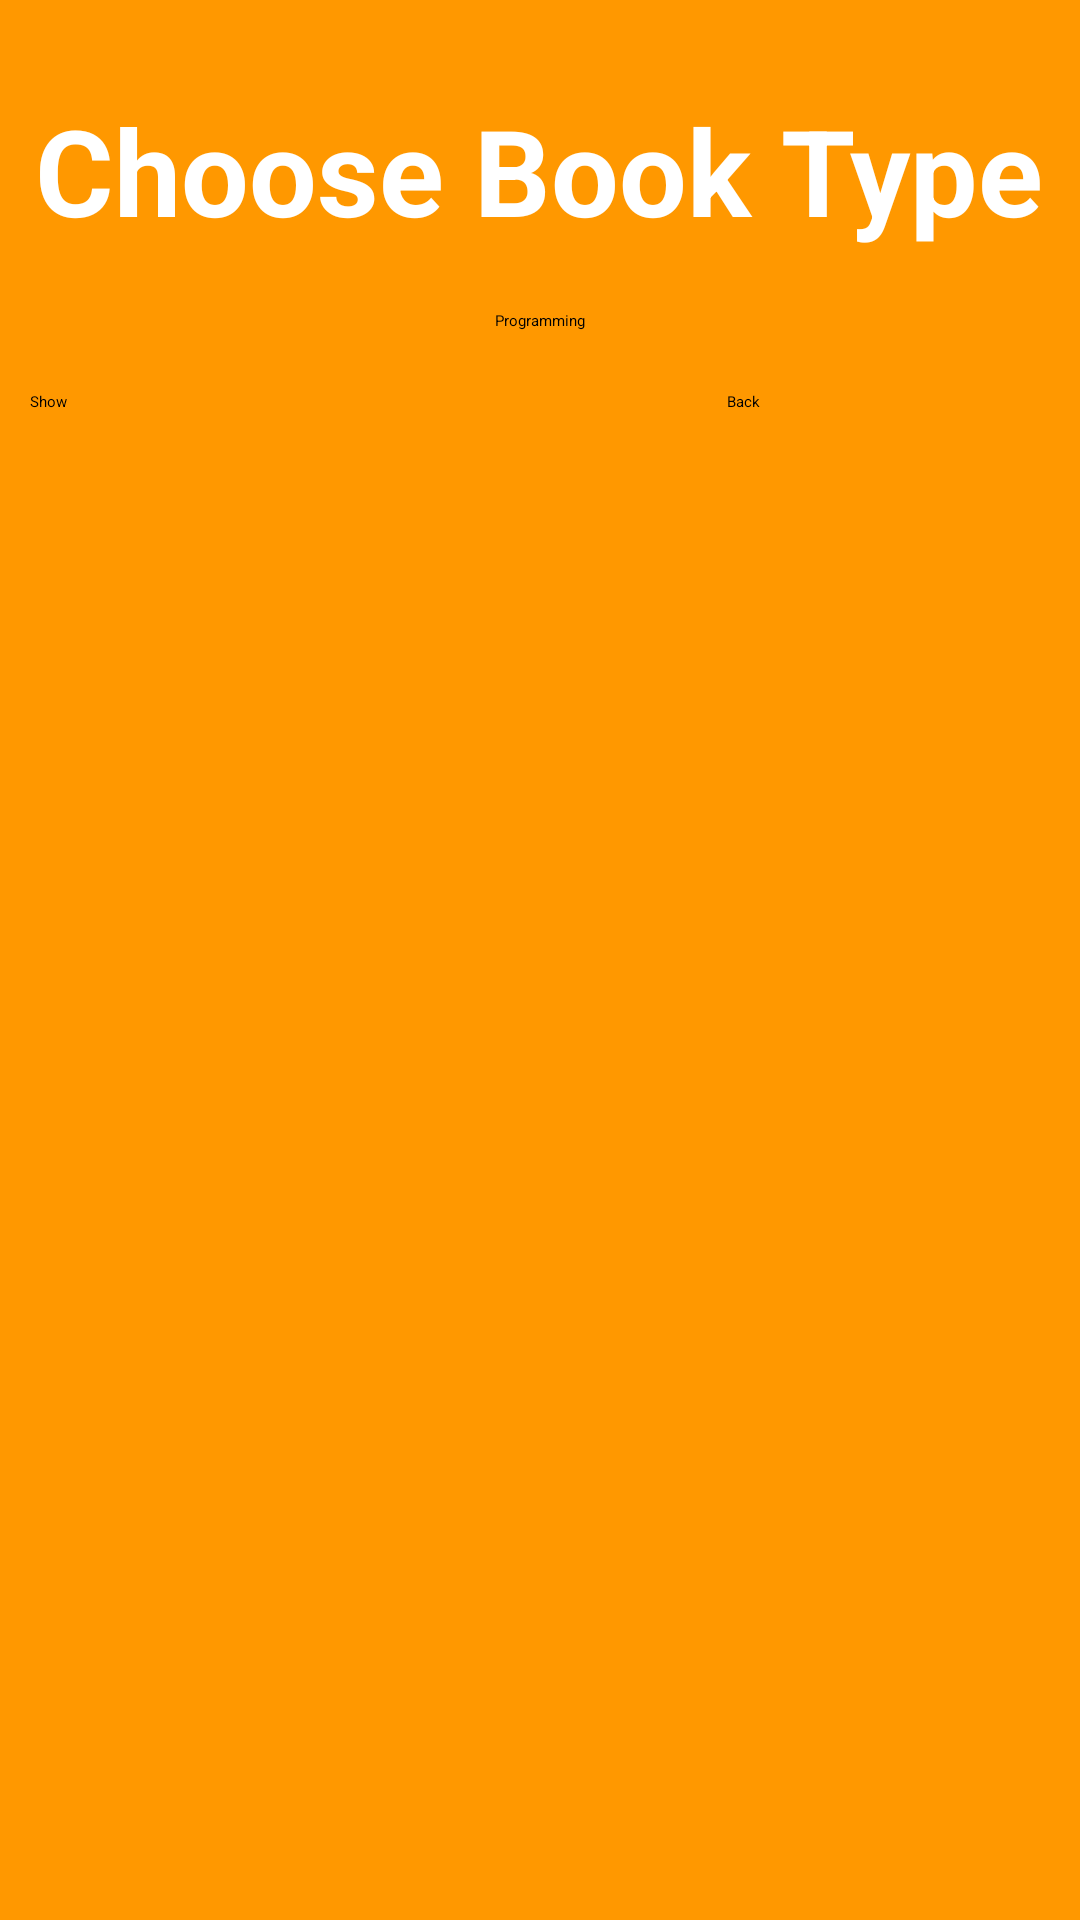

Produce the Android XML layout that renders to this screen, including the resource entries it uses.
<!-- AndroidManifest.xml: application theme Theme.Library12 -->
<!-- res/layout/activity_search_bookby_type.xml -->
<?xml version="1.0" encoding="utf-8"?>
<androidx.appcompat.widget.LinearLayoutCompat xmlns:android="http://schemas.android.com/apk/res/android"
    xmlns:app="http://schemas.android.com/apk/res-auto"
    xmlns:tools="http://schemas.android.com/tools"
    android:id="@+id/backg"
    android:layout_width="match_parent"
    android:layout_height="match_parent"
    android:background="#FF9800"
    android:orientation="vertical"
    android:padding="10dp"
    tools:context=".searchBookbyType">


    <TextView
        android:id="@+id/bold"
        style="@style/txtStyle"
        android:layout_width="wrap_content"
        android:layout_height="wrap_content"
        android:layout_gravity="center"
        android:text="@string/choose_book_type"
        android:textColor="#FFFFFF" />

    <Spinner
        android:id="@+id/spnTypes"
        android:layout_width="wrap_content"
        android:layout_height="wrap_content"
        android:layout_gravity="center"
        android:layout_marginTop="20dp"
        android:entries="@array/types" />


    <LinearLayout
        android:layout_width="wrap_content"
        android:layout_height="wrap_content"
        android:layout_marginTop="20dp">

        <Button
            android:id="@+id/btnSubmit"
            android:layout_width="wrap_content"
            android:layout_height="wrap_content"
            android:layout_gravity="center"
            android:text="@string/show" />

        <Button
            android:id="@+id/btnBack"
            android:layout_width="wrap_content"
            android:layout_height="wrap_content"
            android:layout_gravity="center"
            android:layout_marginLeft="220dp"
            android:onClick="backtoMain"
            android:text="@string/back" />

    </LinearLayout>

    <TextView
        android:id="@+id/txtResults"
        style="@style/txtStyle"
        android:layout_width="match_parent"
        android:layout_height="wrap_content"
        android:gravity="center"
        android:textColor="#FFFFFF" />

</androidx.appcompat.widget.LinearLayoutCompat>
<!-- resources referenced by this layout -->
<resources>
  <string-array name="types">
          <item>Programming</item>
          <item>Testing</item>
          <item>Database</item>
          <item>Fantasy</item>
          <item>Business</item>
          <item>Mathematics</item>
      </string-array>
  <string name="back">Back</string>
  <string name="choose_book_type">Choose Book Type</string>
  <string name="show">Show</string>
  <style name="txtStyle">
          <item name="android:layout_marginTop">20dp</item>
          <item name="android:textSize">40sp</item>
          <item name="android:textStyle">bold</item>
      </style>
</resources>
